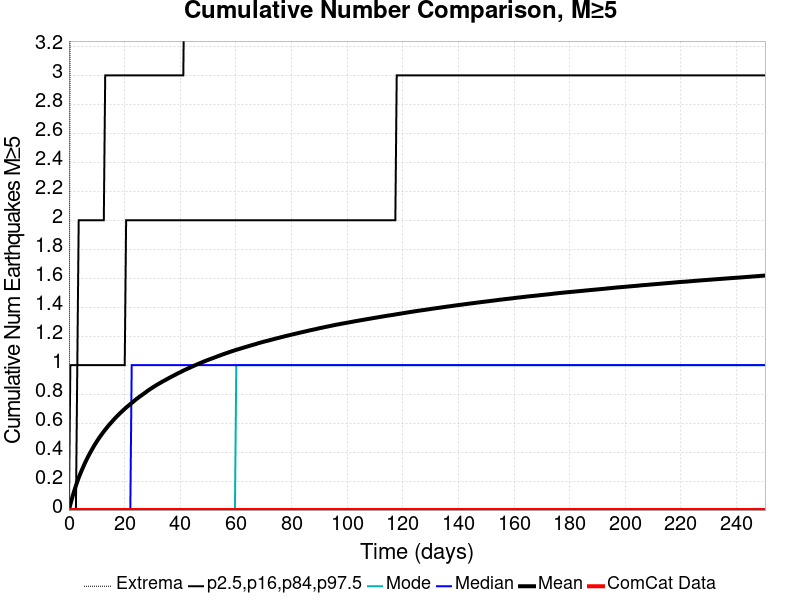

The table this chart was drawn from, first rows:
Time (days), ComCat Data, Simulation Mean, Simulation Median, Simulation Mode, Simulation Minimum, Simulation Maximum, 2.5 %-ile, 16 %-ile, 84 %-ile, 97.5 %-ile
0.0, 0.0, 0.0, 0.0, 0.0, 0.0, 0.0, 0.0, 0.0, 0.0, 0.0
0.5014, 0.0, 0.03824, 0.0, 0.0, 0.0, 4.0, 0.0, 0.0, 0.0, 1.0
1.003, 0.0, 0.07364, 0.0, 0.0, 0.0, 7.0, 0.0, 0.0, 0.0, 1.0
1.504, 0.0, 0.1068, 0.0, 0.0, 0.0, 7.0, 0.0, 0.0, 0.0, 1.0
2.006, 0.0, 0.1389, 0.0, 0.0, 0.0, 7.0, 0.0, 0.0, 0.0, 1.0
2.507, 0.0, 0.168, 0.0, 0.0, 0.0, 7.0, 0.0, 0.0, 0.0, 1.0
3.009, 0.0, 0.196, 0.0, 0.0, 0.0, 8.0, 0.0, 0.0, 1.0, 1.0
3.51, 0.0, 0.2231, 0.0, 0.0, 0.0, 8.0, 0.0, 0.0, 1.0, 2.0
4.012, 0.0, 0.2471, 0.0, 0.0, 0.0, 8.0, 0.0, 0.0, 1.0, 2.0
4.513, 0.0, 0.2703, 0.0, 0.0, 0.0, 8.0, 0.0, 0.0, 1.0, 2.0
5.014, 0.0, 0.2925, 0.0, 0.0, 0.0, 9.0, 0.0, 0.0, 1.0, 2.0
5.516, 0.0, 0.3144, 0.0, 0.0, 0.0, 9.0, 0.0, 0.0, 1.0, 2.0
6.017, 0.0, 0.3352, 0.0, 0.0, 0.0, 9.0, 0.0, 0.0, 1.0, 2.0
6.519, 0.0, 0.3548, 0.0, 0.0, 0.0, 9.0, 0.0, 0.0, 1.0, 2.0
7.02, 0.0, 0.3737, 0.0, 0.0, 0.0, 9.0, 0.0, 0.0, 1.0, 2.0
7.522, 0.0, 0.3918, 0.0, 0.0, 0.0, 9.0, 0.0, 0.0, 1.0, 2.0
8.023, 0.0, 0.4092, 0.0, 0.0, 0.0, 9.0, 0.0, 0.0, 1.0, 2.0
8.524, 0.0, 0.4261, 0.0, 0.0, 0.0, 9.0, 0.0, 0.0, 1.0, 2.0
9.026, 0.0, 0.443, 0.0, 0.0, 0.0, 9.0, 0.0, 0.0, 1.0, 2.0
9.527, 0.0, 0.4585, 0.0, 0.0, 0.0, 9.0, 0.0, 0.0, 1.0, 2.0
10.03, 0.0, 0.4736, 0.0, 0.0, 0.0, 9.0, 0.0, 0.0, 1.0, 2.0
10.53, 0.0, 0.4884, 0.0, 0.0, 0.0, 9.0, 0.0, 0.0, 1.0, 2.0
11.03, 0.0, 0.5026, 0.0, 0.0, 0.0, 9.0, 0.0, 0.0, 1.0, 2.0
11.53, 0.0, 0.5163, 0.0, 0.0, 0.0, 9.0, 0.0, 0.0, 1.0, 2.0
12.03, 0.0, 0.5293, 0.0, 0.0, 0.0, 9.0, 0.0, 0.0, 1.0, 2.0
12.54, 0.0, 0.542, 0.0, 0.0, 0.0, 10.0, 0.0, 0.0, 1.0, 2.0
13.04, 0.0, 0.5544, 0.0, 0.0, 0.0, 10.0, 0.0, 0.0, 1.0, 3.0
13.54, 0.0, 0.5668, 0.0, 0.0, 0.0, 10.0, 0.0, 0.0, 1.0, 3.0
14.04, 0.0, 0.5785, 0.0, 0.0, 0.0, 10.0, 0.0, 0.0, 1.0, 3.0
14.54, 0.0, 0.59, 0.0, 0.0, 0.0, 10.0, 0.0, 0.0, 1.0, 3.0
15.04, 0.0, 0.6007, 0.0, 0.0, 0.0, 10.0, 0.0, 0.0, 1.0, 3.0
15.54, 0.0, 0.6118, 0.0, 0.0, 0.0, 10.0, 0.0, 0.0, 1.0, 3.0
16.05, 0.0, 0.6226, 0.0, 0.0, 0.0, 10.0, 0.0, 0.0, 1.0, 3.0
16.55, 0.0, 0.6329, 0.0, 0.0, 0.0, 10.0, 0.0, 0.0, 1.0, 3.0
17.05, 0.0, 0.6433, 0.0, 0.0, 0.0, 10.0, 0.0, 0.0, 1.0, 3.0
17.55, 0.0, 0.6527, 0.0, 0.0, 0.0, 10.0, 0.0, 0.0, 1.0, 3.0
18.05, 0.0, 0.6624, 0.0, 0.0, 0.0, 10.0, 0.0, 0.0, 1.0, 3.0
18.55, 0.0, 0.672, 0.0, 0.0, 0.0, 10.0, 0.0, 0.0, 1.0, 3.0
19.05, 0.0, 0.6804, 0.0, 0.0, 0.0, 10.0, 0.0, 0.0, 1.0, 3.0
19.56, 0.0, 0.6894, 0.0, 0.0, 0.0, 10.0, 0.0, 0.0, 1.0, 3.0
20.06, 0.0, 0.6984, 0.0, 0.0, 0.0, 10.0, 0.0, 0.0, 1.0, 3.0
20.56, 0.0, 0.7072, 0.0, 0.0, 0.0, 10.0, 0.0, 0.0, 2.0, 3.0
21.06, 0.0, 0.7154, 0.0, 0.0, 0.0, 10.0, 0.0, 0.0, 2.0, 3.0
21.56, 0.0, 0.7234, 0.0, 0.0, 0.0, 10.0, 0.0, 0.0, 2.0, 3.0
22.06, 0.0, 0.7317, 0.0, 0.0, 0.0, 10.0, 0.0, 0.0, 2.0, 3.0
22.56, 0.0, 0.7393, 1.0, 0.0, 0.0, 10.0, 0.0, 0.0, 2.0, 3.0
23.07, 0.0, 0.7471, 1.0, 0.0, 0.0, 10.0, 0.0, 0.0, 2.0, 3.0
23.57, 0.0, 0.7551, 1.0, 0.0, 0.0, 10.0, 0.0, 0.0, 2.0, 3.0
24.07, 0.0, 0.7632, 1.0, 0.0, 0.0, 10.0, 0.0, 0.0, 2.0, 3.0
24.57, 0.0, 0.7706, 1.0, 0.0, 0.0, 10.0, 0.0, 0.0, 2.0, 3.0
25.07, 0.0, 0.7779, 1.0, 0.0, 0.0, 10.0, 0.0, 0.0, 2.0, 3.0
25.57, 0.0, 0.7848, 1.0, 0.0, 0.0, 10.0, 0.0, 0.0, 2.0, 3.0
26.07, 0.0, 0.7919, 1.0, 0.0, 0.0, 10.0, 0.0, 0.0, 2.0, 3.0
26.58, 0.0, 0.7986, 1.0, 0.0, 0.0, 10.0, 0.0, 0.0, 2.0, 3.0
27.08, 0.0, 0.8057, 1.0, 0.0, 0.0, 10.0, 0.0, 0.0, 2.0, 3.0
27.58, 0.0, 0.8127, 1.0, 0.0, 0.0, 10.0, 0.0, 0.0, 2.0, 3.0
28.08, 0.0, 0.8196, 1.0, 0.0, 0.0, 11.0, 0.0, 0.0, 2.0, 3.0
28.58, 0.0, 0.8268, 1.0, 0.0, 0.0, 11.0, 0.0, 0.0, 2.0, 3.0
29.08, 0.0, 0.8332, 1.0, 0.0, 0.0, 11.0, 0.0, 0.0, 2.0, 3.0
29.58, 0.0, 0.8396, 1.0, 0.0, 0.0, 11.0, 0.0, 0.0, 2.0, 3.0
... 440 more rows
